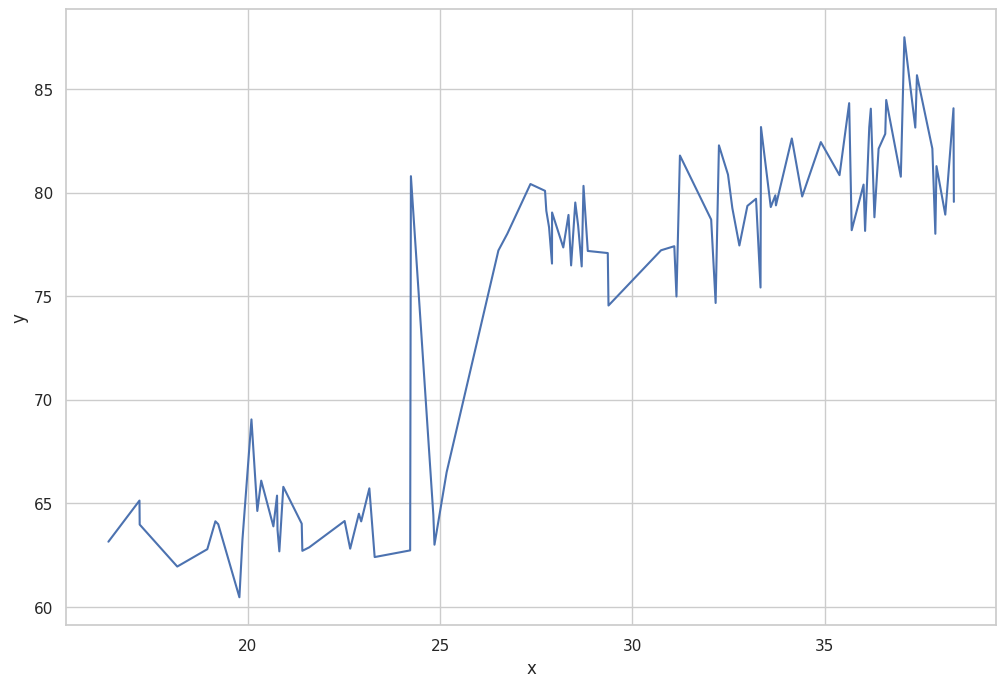

Recreate this plot in Python.

#http://seaborn.pydata.org/examples/pointplot_anova.html

import seaborn as sns
sns.set_theme(style="whitegrid")

import numpy as np
import pandas as pd

# Setting a random seed for reproducibility
np.random.seed(3)

# Numpy Arrays for means and standard deviations
# for each day (variable x)
mus_x = np.array([21.1, 29.9, 36.1])
sd_x = np.array([2.1, 1.94, 2.01])

# Numpy Arrays for means and standard deviations
# for each day (variable y)
mus_y = np.array([64.3, 78.4, 81.1])
sd_y = np.array([2.2, 2.3, 2.39])

# Simulating data for the x and y response variables
x = np.random.normal(mus_x, sd_x, (30, 3))
y = np.random.normal(mus_y, sd_y, (30, 3))

# Creating the "days"
day= ['d1']*30 + ['d2']*30 + ['d3']*30

# Creating a DataFrame from a Dictionary
df = pd.DataFrame({'Day':day, 'x':np.reshape(x, 90, order='F'),
                  'y':np.reshape(y, 90, order='F')})
print(df.head())

import seaborn as sns
import matplotlib.pyplot as plt

fig = plt.gcf()
g=sns.lineplot(x= "x", y="y", 
               
                data=df)

fig.set_size_inches(12, 8)
plt.show()

